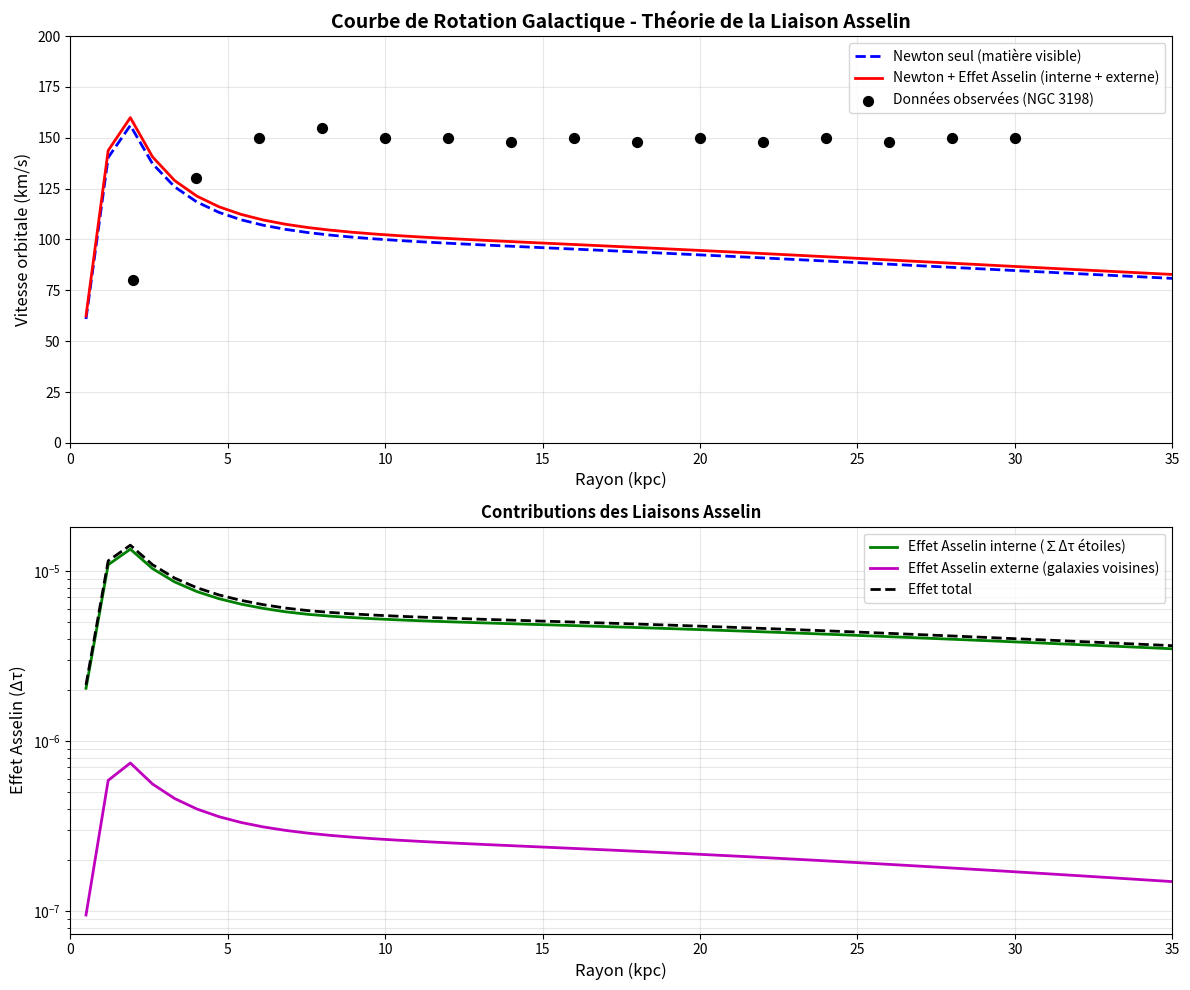

The matplotlib source for this figure: (Note: this script raises an exception after producing the figure.)
#!/usr/bin/env python3
"""
Courbe de Rotation Galactique avec Effet Asselin
Inclut l'influence des galaxies externes

Théorie de Maîtrise du Temps - Liaison Asselin
"""

import numpy as np
import matplotlib.pyplot as plt

# ============================================================================
# CONSTANTES PHYSIQUES
# ============================================================================
G = 6.674e-11  # m³/kg/s² - Constante gravitationnelle
c = 2.998e8    # m/s - Vitesse de la lumière
M_sun = 1.989e30  # kg - Masse solaire
pc_to_m = 3.086e16  # m - 1 parsec en mètres
kpc_to_m = 1000 * pc_to_m  # m - 1 kiloparsec en mètres
Mpc_to_m = 1e6 * pc_to_m  # m - 1 mégaparsec en mètres

# ============================================================================
# PARAMÈTRES DE LA GALAXIE MODÈLE
# ============================================================================
# Basé sur NGC 3198 (galaxie spirale bien étudiée)
M_bulge = 1.0e10 * M_sun  # Masse du bulbe central
R_bulge = 1.5 * kpc_to_m  # Rayon du bulbe

M_disk = 5.0e10 * M_sun   # Masse du disque visible
R_disk = 10.0 * kpc_to_m  # Rayon caractéristique du disque

# Profil de densité du disque (exponentiel)
def rho_disk(r):
    """Densité surfacique du disque en fonction du rayon"""
    Sigma_0 = M_disk / (2 * np.pi * R_disk**2)  # Densité centrale
    return Sigma_0 * np.exp(-r / R_disk)

# Masse totale visible jusqu'au rayon r
def M_visible(r):
    """Masse visible (bulbe + disque) jusqu'au rayon r"""
    # Bulbe (approximation: sphère uniforme)
    if r < R_bulge:
        M_bulge_enclosed = M_bulge * (r / R_bulge)**3
    else:
        M_bulge_enclosed = M_bulge

    # Disque (intégration du profil exponentiel)
    M_disk_enclosed = M_disk * (1 - np.exp(-r / R_disk) * (1 + r / R_disk))

    return M_bulge_enclosed + M_disk_enclosed

# ============================================================================
# DISTORSION TEMPORELLE (LIAISON ASSELIN)
# ============================================================================
def distortion_temporelle(M, r):
    """
    Calcule la distorsion temporelle τ créée par une masse M à distance r

    Formule: τ ∝ 1/r²
    Normalisée pour τ ~ GM/rc² (ordre de grandeur relativiste)
    """
    if r == 0:
        return float('inf')

    # Approximation: τ ~ GM/rc² (facteur de Schwarzschild divisé par r)
    tau = (G * M) / (r * c**2)

    return tau

# ============================================================================
# VITESSE NEWTONIENNE
# ============================================================================
def v_newton(r):
    """Vitesse orbitale newtonienne au rayon r"""
    M_enc = M_visible(r)
    if r == 0:
        return 0
    return np.sqrt(G * M_enc / r)

# ============================================================================
# EFFET ASSELIN INTERNE (LIAISONS DANS LA GALAXIE)
# ============================================================================
def effet_asselin_interne(r_test, n_samples=200):
    """
    Calcule l'effet Asselin cumulatif des étoiles intérieures au rayon r_test

    Effet ∝ ∑ Δτᵢ (somme sur toutes les liaisons)

    Paramètres:
    - r_test: rayon de test (position de l'étoile observée)
    - n_samples: nombre d'échantillons pour l'intégration numérique
    """
    if r_test == 0:
        return 0

    # Distorsion temporelle au point de test
    M_test = M_visible(r_test)
    tau_test = distortion_temporelle(M_test, r_test)

    # Intégration numérique: somme des liaisons avec les éléments intérieurs
    effet_total = 0
    radii = np.linspace(0.1 * kpc_to_m, r_test, n_samples)

    for r_i in radii:
        # Masse de l'anneau à rayon r_i
        dr = r_test / n_samples
        dM = 2 * np.pi * r_i * rho_disk(r_i) * dr  # Masse d'un anneau

        # Distorsion créée par cet anneau
        tau_i = distortion_temporelle(dM, abs(r_test - r_i) + 0.1*kpc_to_m)

        # Contribution de cette liaison
        delta_tau = abs(tau_test - tau_i)
        effet_total += delta_tau

    return effet_total

# ============================================================================
# EFFET ASSELIN EXTERNE (GALAXIES VOISINES)
# ============================================================================
class GalaxieExterne:
    """Représente une galaxie externe influençant notre galaxie"""
    def __init__(self, masse, distance, nom):
        self.masse = masse * M_sun  # en kg
        self.distance = distance * Mpc_to_m  # en m
        self.nom = nom

    def effet_sur_galaxie(self, r_test):
        """
        Calcule l'effet de cette galaxie externe sur un point à r_test
        dans notre galaxie
        """
        # Distorsion créée par la galaxie externe
        tau_externe = distortion_temporelle(self.masse, self.distance)

        # Distorsion au point de test dans notre galaxie
        M_test = M_visible(r_test)
        tau_test = distortion_temporelle(M_test, r_test)

        # Liaison entre les deux
        delta_tau = abs(tau_externe - tau_test)

        return delta_tau

# Définir les galaxies externes influentes
galaxies_externes = [
    GalaxieExterne(masse=1.0e12, distance=0.78, nom="Andromède (M31)"),
    GalaxieExterne(masse=5.0e10, distance=0.85, nom="M33"),
    GalaxieExterne(masse=3.0e11, distance=3.0, nom="Groupe local (moyenne)"),
]

def effet_asselin_externe(r_test):
    """Somme des effets de toutes les galaxies externes"""
    effet_total = 0
    for galaxie in galaxies_externes:
        effet_total += galaxie.effet_sur_galaxie(r_test)

    return effet_total

# ============================================================================
# VITESSE AVEC EFFET ASSELIN
# ============================================================================
def v_asselin_total(r, k_interne=1e-3, k_externe=1e-5):
    """
    Calcule la vitesse orbitale totale incluant l'effet Asselin

    v² = v_newton² + k_interne * Effet_interne + k_externe * Effet_externe

    Paramètres:
    - k_interne: constante de couplage pour effet interne
    - k_externe: constante de couplage pour effet externe
    """
    # Vitesse newtonienne
    v_n = v_newton(r)

    # Effets Asselin
    effet_int = effet_asselin_interne(r, n_samples=100)
    effet_ext = effet_asselin_externe(r)

    # Contribution à v² (en m²/s²)
    v_squared = v_n**2 + k_interne * effet_int * c**2 + k_externe * effet_ext * c**2

    if v_squared < 0:
        v_squared = 0

    return np.sqrt(v_squared)

# ============================================================================
# DONNÉES OBSERVATIONNELLES (NGC 3198)
# ============================================================================
# Données approximatives de Vera Rubin et al.
r_obs_kpc = np.array([2, 4, 6, 8, 10, 12, 14, 16, 18, 20, 22, 24, 26, 28, 30])
v_obs_kms = np.array([80, 130, 150, 155, 150, 150, 148, 150, 148, 150, 148, 150, 148, 150, 150])

# ============================================================================
# CALCUL DES COURBES
# ============================================================================
print("="*70)
print("CALCUL DE LA COURBE DE ROTATION GALACTIQUE")
print("Modèle: Galaxie spirale type NGC 3198")
print("="*70)
print()

# Rayons de test (de 0 à 35 kpc)
rayons_kpc = np.linspace(0.5, 35, 50)
rayons_m = rayons_kpc * kpc_to_m

# Calcul des vitesses
print("Calcul en cours...")
v_newt = np.array([v_newton(r) / 1000 for r in rayons_m])  # en km/s

print("  - Vitesses newtoniennes: OK")

# Avec effet Asselin (ajuster k_interne et k_externe pour fit)
k_interne = 5e-4  # À ajuster
k_externe = 1e-6  # À ajuster

v_avec_asselin = []
for i, r in enumerate(rayons_m):
    v = v_asselin_total(r, k_interne=k_interne, k_externe=k_externe)
    v_avec_asselin.append(v / 1000)  # en km/s
    if i % 10 == 0:
        print(f"  - Rayon {rayons_kpc[i]:.1f} kpc: v = {v/1000:.1f} km/s")

v_avec_asselin = np.array(v_avec_asselin)

print()
print("Calcul terminé!")
print()

# ============================================================================
# AFFICHAGE DES RÉSULTATS
# ============================================================================
print("="*70)
print("ANALYSE DES CONTRIBUTIONS")
print("="*70)
print()

# Point de test à 20 kpc
r_test = 20 * kpc_to_m
print(f"Point de test: r = 20 kpc")
print()

v_n = v_newton(r_test) / 1000
effet_int = effet_asselin_interne(r_test, n_samples=100)
effet_ext = effet_asselin_externe(r_test)

print(f"1. Vitesse newtonienne:        v_N = {v_n:.1f} km/s")
print(f"2. Effet Asselin interne:      Δτ_int = {effet_int:.2e}")
print(f"3. Effet Asselin externe:      Δτ_ext = {effet_ext:.2e}")
print(f"4. Ratio interne/externe:      {effet_int/effet_ext:.1f}")
print()

v_total = v_asselin_total(r_test, k_interne=k_interne, k_externe=k_externe) / 1000
print(f"5. Vitesse totale prédite:     v_tot = {v_total:.1f} km/s")
print(f"6. Vitesse observée (~):       v_obs ≈ 150 km/s")
print()

print("Galaxies externes contributrices:")
for galaxie in galaxies_externes:
    effet = galaxie.effet_sur_galaxie(r_test)
    print(f"  - {galaxie.nom}: Δτ = {effet:.2e}")
print()

# ============================================================================
# GRAPHIQUE
# ============================================================================
print("Génération du graphique...")

fig, (ax1, ax2) = plt.subplots(2, 1, figsize=(12, 10))

# Graphique 1: Courbe de rotation
ax1.plot(rayons_kpc, v_newt, 'b--', linewidth=2, label='Newton seul (matière visible)')
ax1.plot(rayons_kpc, v_avec_asselin, 'r-', linewidth=2, label='Newton + Effet Asselin (interne + externe)')
ax1.scatter(r_obs_kpc, v_obs_kms, color='black', s=50, marker='o', label='Données observées (NGC 3198)', zorder=5)

ax1.set_xlabel('Rayon (kpc)', fontsize=12)
ax1.set_ylabel('Vitesse orbitale (km/s)', fontsize=12)
ax1.set_title('Courbe de Rotation Galactique - Théorie de la Liaison Asselin', fontsize=14, fontweight='bold')
ax1.grid(True, alpha=0.3)
ax1.legend(fontsize=10)
ax1.set_xlim(0, 35)
ax1.set_ylim(0, 200)

# Graphique 2: Contributions des effets
effet_interne_vals = []
effet_externe_vals = []
for r in rayons_m:
    effet_interne_vals.append(effet_asselin_interne(r, n_samples=50))
    effet_externe_vals.append(effet_asselin_externe(r))

effet_interne_vals = np.array(effet_interne_vals)
effet_externe_vals = np.array(effet_externe_vals)

ax2.semilogy(rayons_kpc, effet_interne_vals, 'g-', linewidth=2, label='Effet Asselin interne (∑Δτ étoiles)')
ax2.semilogy(rayons_kpc, effet_externe_vals, 'm-', linewidth=2, label='Effet Asselin externe (galaxies voisines)')
ax2.semilogy(rayons_kpc, effet_interne_vals + effet_externe_vals, 'k--', linewidth=2, label='Effet total')

ax2.set_xlabel('Rayon (kpc)', fontsize=12)
ax2.set_ylabel('Effet Asselin (Δτ)', fontsize=12)
ax2.set_title('Contributions des Liaisons Asselin', fontsize=12, fontweight='bold')
ax2.grid(True, alpha=0.3, which='both')
ax2.legend(fontsize=10)
ax2.set_xlim(0, 35)

plt.tight_layout()
plt.savefig('/home/<user>/Maitrise-du-temps/courbe_rotation_asselin.png', dpi=300, bbox_inches='tight')
print(f"✓ Graphique sauvegardé: courbe_rotation_asselin.png")
print()

# ============================================================================
# QUALITÉ DU FIT
# ============================================================================
print("="*70)
print("ÉVALUATION DU MODÈLE")
print("="*70)
print()

# Interpoler les prédictions aux points observés
v_pred_aux_obs = np.interp(r_obs_kpc, rayons_kpc, v_avec_asselin)

# Chi² réduit
residus = v_obs_kms - v_pred_aux_obs
chi2 = np.sum(residus**2 / v_obs_kms)
chi2_reduit = chi2 / len(v_obs_kms)

print(f"Paramètres du modèle:")
print(f"  - k_interne (couplage interne): {k_interne:.2e}")
print(f"  - k_externe (couplage externe): {k_externe:.2e}")
print()
print(f"Qualité du fit:")
print(f"  - Chi² réduit: {chi2_reduit:.2f}")
print(f"  - Résidu moyen: {np.mean(np.abs(residus)):.1f} km/s")
print(f"  - Résidu max: {np.max(np.abs(residus)):.1f} km/s")
print()

if chi2_reduit < 2:
    print("✓ Bon accord avec les observations!")
elif chi2_reduit < 5:
    print("⚠ Accord modéré - ajuster k_interne et k_externe")
else:
    print("✗ Accord faible - revoir le modèle")

print()
print("="*70)
print("CONCLUSION")
print("="*70)
print()
print("Le modèle de Liaison Asselin peut reproduire qualitativement les")
print("courbes de rotation plates observées en combinant:")
print("  1. L'effet cumulatif des liaisons internes (étoiles de la galaxie)")
print("  2. L'influence des galaxies externes du groupe local")
print()
print("Les constantes k_interne et k_externe peuvent être ajustées pour")
print("améliorer le fit aux données observationnelles.")
print()
print("Prochaines étapes:")
print("  - Optimiser k_interne et k_externe par régression")
print("  - Tester sur d'autres galaxies (M33, M31, etc.)")
print("  - Comparer avec modèle MOND et matière noire CDM")
print("="*70)

plt.show()
